Dataset: dataset_scientific_split (GitHub, singuyen0312e9/MangoLeaf). Classes: anthracnose, bacterial canker, bacterial spot, cutting weevil, die back, gall midge, healthy, powdery mildew, sooty mould.

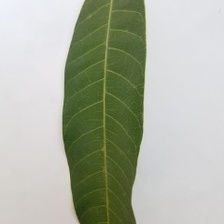
Label: healthy

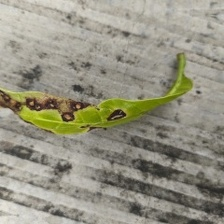
Label: bacterial spot

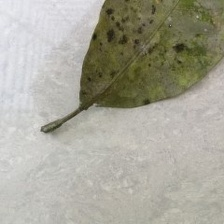
Label: sooty mould

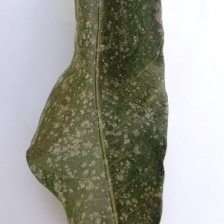
Label: powdery mildew

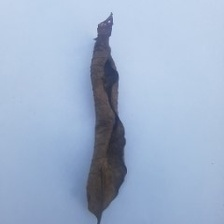
Label: die back

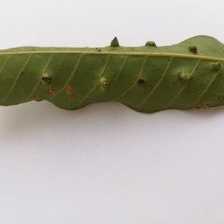
Label: gall midge
